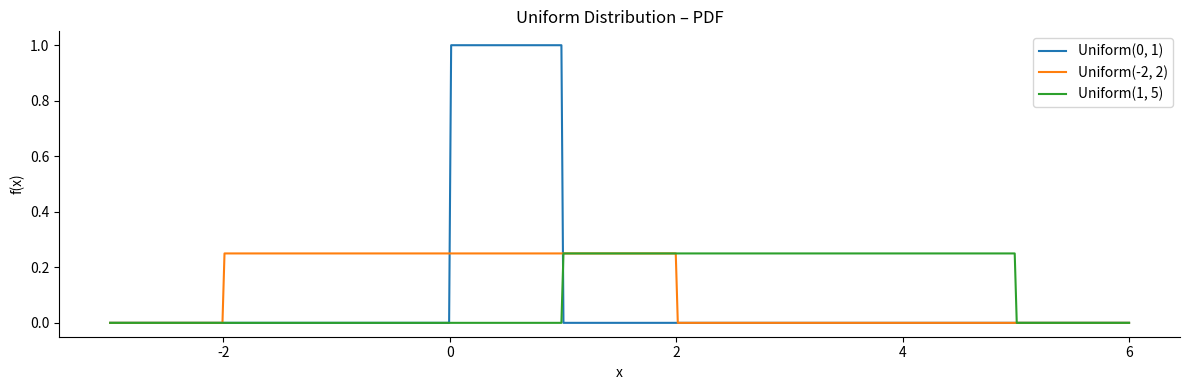

Generate this figure with matplotlib:
#!/usr/bin/env python3
# ===================================
# 01_scipy_stats_10_uniform_pdf.py
# ===================================
# Goal:
#   Plot the probability density function (PDF) of the continuous
#   Uniform(a, b) distribution using SciPy and Matplotlib.
#
# References:
#   - For x ~ Uniform(a, b), the PDF is
#       f(x) = 1 / (b - a),   a ≤ x ≤ b
#   - SciPy parameterises via loc=a and scale=b-a:
#       stats.uniform(loc=a, scale=b-a)
#   - The mean is (a+b)/2 and the variance is (b-a)²/12.
#
# Source:  Adapted from the continuous-distribution overview in
#          *Introduction to Statistics with Python* (6_distContinuous.ipynb).

import matplotlib.pyplot as plt
import numpy as np
import scipy.stats as stats

# Several Uniform distributions to compare
intervals = [(0, 1), (-2, 2), (1, 5)]
x = np.linspace(-3, 6, 500)

fig, ax = plt.subplots(figsize=(12, 4))

for a, b in intervals:
    rv = stats.uniform(loc=a, scale=b - a)
    ax.plot(x, rv.pdf(x), label=f'Uniform({a}, {b})')

ax.set_xlabel('x')
ax.set_ylabel('f(x)')
ax.set_title('Uniform Distribution – PDF')
ax.legend()
ax.set_ylim(bottom=-0.05)
ax.spines['top'].set_visible(False)
ax.spines['right'].set_visible(False)

plt.tight_layout()
plt.show()
